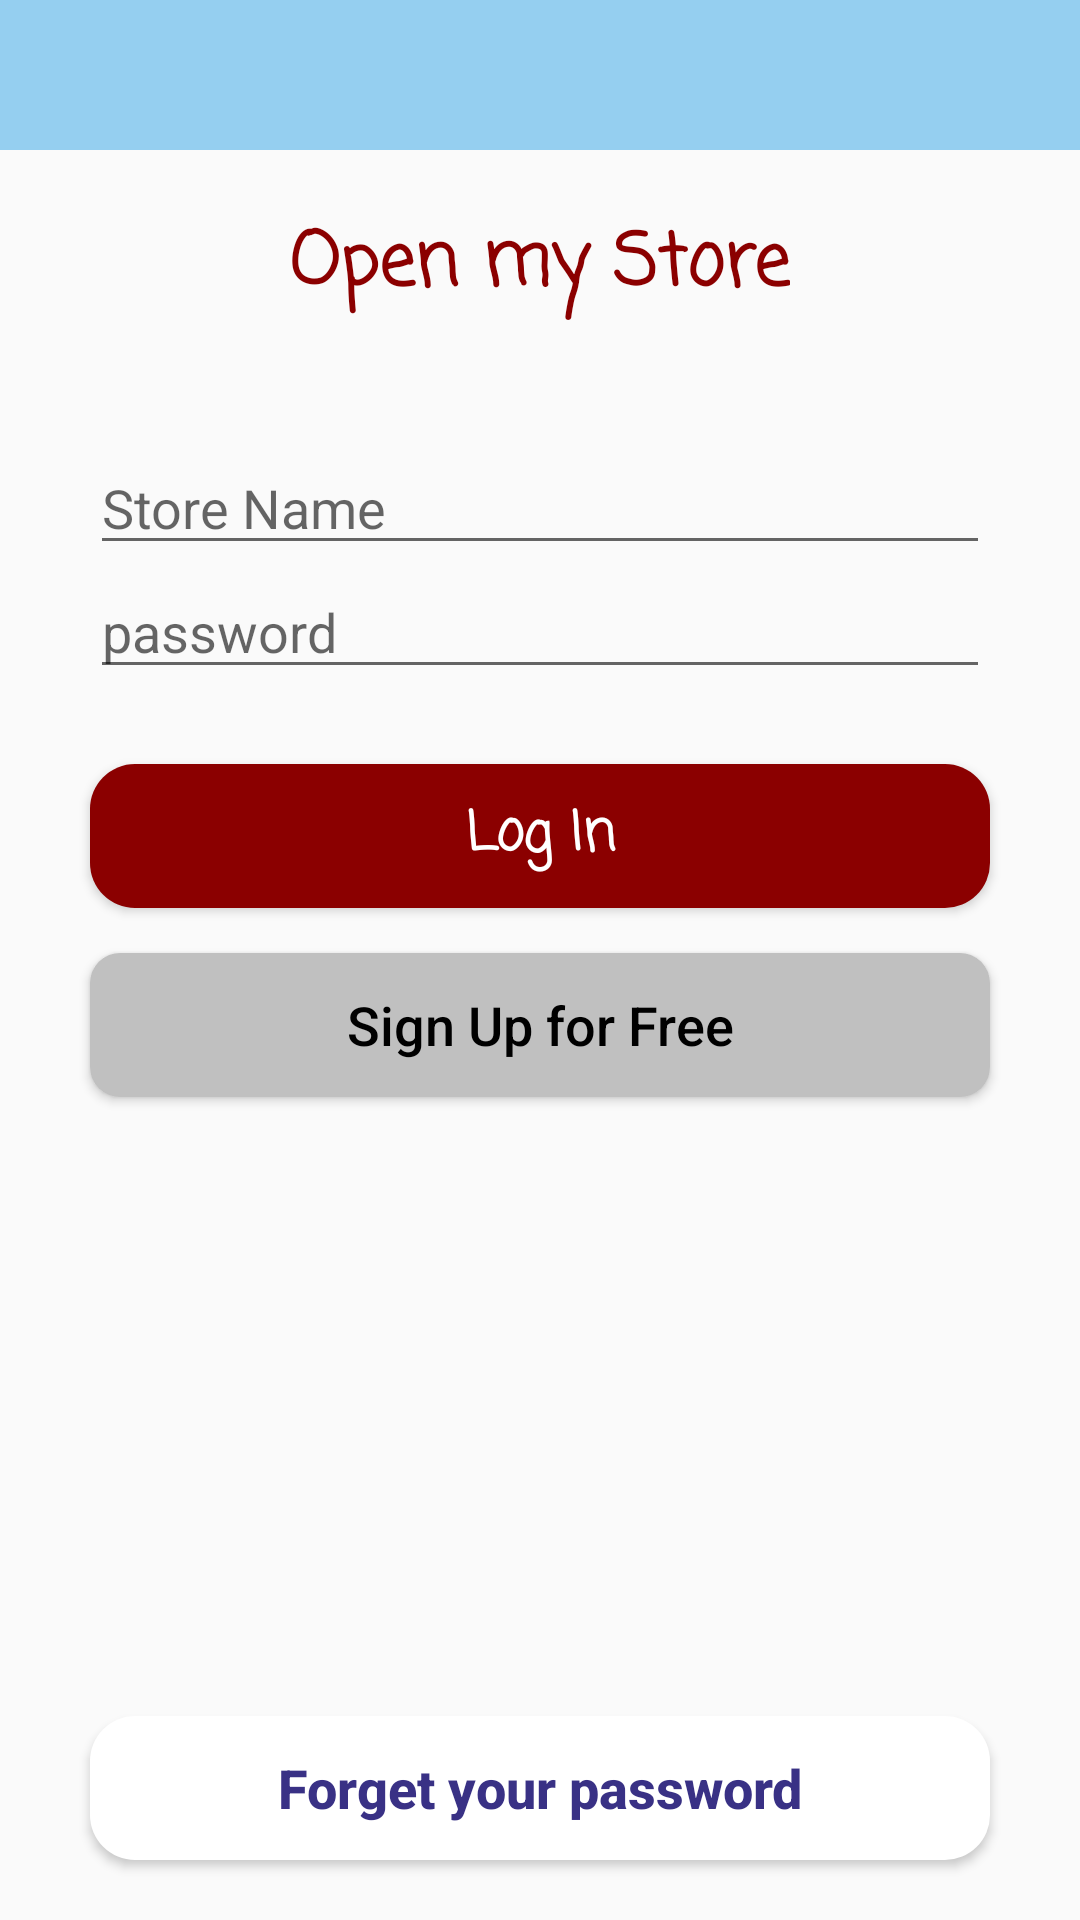

Produce the Android XML layout that renders to this screen, including the resource entries it uses.
<!-- AndroidManifest.xml: application theme AppTheme -->
<!-- res/layout/activity_open_store.xml -->
<?xml version="1.0" encoding="utf-8"?>
<RelativeLayout
    xmlns:android="http://schemas.android.com/apk/res/android"
    xmlns:tools="http://schemas.android.com/tools"
    android:layout_width="match_parent"
    android:layout_height="match_parent">


    <android.support.v7.widget.Toolbar
        android:id="@+id/toolbarItemOpenStore"
        android:layout_width="match_parent"
        android:layout_height="50dp"
        android:layout_alignParentStart="true"
        android:layout_alignParentTop="true"
        android:background="@color/colorDarkLightBlue"
        android:fitsSystemWindows="true"
        android:minHeight="?attr/actionBarSize"
        android:theme="@style/AppTheme">

    </android.support.v7.widget.Toolbar>

    <EditText
        android:id="@+id/et_name_open_store"
        android:layout_width="300dp"
        android:layout_height="wrap_content"
        android:layout_below="@id/textV"
        android:layout_centerHorizontal="true"
        android:layout_marginTop="40dp"
        android:ems="10"
        android:inputType="textPersonName"
        android:hint="@string/store_name"
         />

    <EditText
        android:id="@+id/et_password_open_store"
        android:layout_width="300dp"
        android:layout_height="wrap_content"
        android:layout_below="@id/et_name_open_store"
        android:layout_centerHorizontal="true"
        android:ems="10"
        android:inputType="textPassword"
        android:hint="@string/password"
        tools:ignore="TextFields" />

    <Button
        android:id="@+id/btn_login_open_store"
        android:layout_width="300dp"
        android:layout_height="wrap_content"
        android:layout_below="@id/et_password_open_store"
        android:layout_centerHorizontal="true"
        android:layout_marginTop="25dp"
        android:background="@drawable/cornerbutton2"
        android:fontFamily="casual"
        android:text="Log In"
        android:textAllCaps="false"
        android:textColor="@color/colorWhite"
        android:textSize="18sp"
        android:textStyle="bold" />

    <Button
        android:id="@+id/btn_sign_up_open_store"
        android:layout_width="300dp"
        android:layout_height="wrap_content"
        android:layout_below="@id/btn_login_open_store"
        android:layout_centerHorizontal="true"
        android:layout_marginTop="15dp"
        android:background="@drawable/corner"
        android:textAllCaps="false"
        android:text="Sign Up for Free"
        android:textColor="#000000"
        android:textSize="18sp" />

    <TextView
        android:id="@+id/textV"
        android:layout_width="wrap_content"
        android:layout_height="wrap_content"
        android:layout_below="@id/toolbarItemOpenStore"
        android:layout_centerHorizontal="true"
        android:layout_marginTop="20dp"
        android:fontFamily="casual"
        android:text="@string/open_my_store"
        android:textColor="@color/colorRougeApp"
        android:textSize="24sp"
        android:textStyle="bold" />

    <Button
        android:id="@+id/btn_forgetPassword"
        android:layout_width="300dp"
        android:layout_height="wrap_content"
       android:layout_alignParentBottom="true"
        android:layout_centerHorizontal="true"
        android:layout_marginBottom="20dp"
        android:layout_marginTop="15dp"
        android:background="@drawable/cornerbutton3"
        android:text="@string/forget_your_password"
        android:textAllCaps="false"
        android:textColor="@color/colorBlueLogo"
        android:textSize="18sp"
        android:textStyle="bold" />

    <ProgressBar
        android:id="@+id/pbLoading"
        style="?android:attr/progressBarStyle"
        android:layout_below="@id/btn_sign_up_open_store"
        android:layout_centerHorizontal="true"
        android:visibility="invisible"
        android:layout_width="wrap_content"
        android:layout_height="wrap_content" />


</RelativeLayout>
<!-- resources referenced by this layout -->
<resources>
  <color name="colorBlueLogo">#393185</color>
  <color name="colorDarkLightBlue">#95CFF0</color>
  <color name="colorRougeApp">#8B0000</color>
  <color name="colorWhite">#FFFFFF</color>
  <!-- drawable corner (drawable) -->
  <?xml version="1.0" encoding="utf-8"?>
  <shape xmlns:android="http://schemas.android.com/apk/res/android">
      <corners android:radius="10dp"
          android:bottomLeftRadius="10dp"
          android:topLeftRadius="10dp"
          android:bottomRightRadius="10dp" />
  
      <solid android:color="@color/colorSilver" />
  
  </shape>
  <!-- drawable cornerbutton2 (drawable) -->
  <?xml version="1.0" encoding="utf-8"?>
  <shape xmlns:android="http://schemas.android.com/apk/res/android">
      <corners android:radius="15dp"
          android:bottomLeftRadius="15dp"
          android:topLeftRadius="15dp"
          android:bottomRightRadius="15dp" />
  
      <solid android:color="@color/colorRougeApp" />
  
  </shape>
  <!-- drawable cornerbutton3 (drawable) -->
  <?xml version="1.0" encoding="utf-8"?>
  <shape xmlns:android="http://schemas.android.com/apk/res/android">
      <corners android:radius="15dp"
          android:bottomLeftRadius="15dp"
          android:topLeftRadius="15dp"
          android:bottomRightRadius="15dp" />
  
      <solid android:color="@color/colorWhite" />
  
  </shape>
  <string name="forget_your_password">Forget your password</string>
  <string name="open_my_store">Open my Store</string>
  <string name="password">password</string>
  <string name="store_name">Store Name</string>
  <style name="AppTheme" parent="Theme.AppCompat.Light.NoActionBar">
          
          <item name="colorPrimary">@color/colorPrimary</item>
          <item name="colorPrimaryDark">@color/colorPrimaryDark</item>
          <item name="colorAccent">@color/colorAccent</item>
      </style>
  <color name="colorSilver">#C0C0C0</color>
  <color name="colorPrimary">#008577</color>
  <color name="colorPrimaryDark">#00574B</color>
  <color name="colorAccent">#D81B60</color>
</resources>
